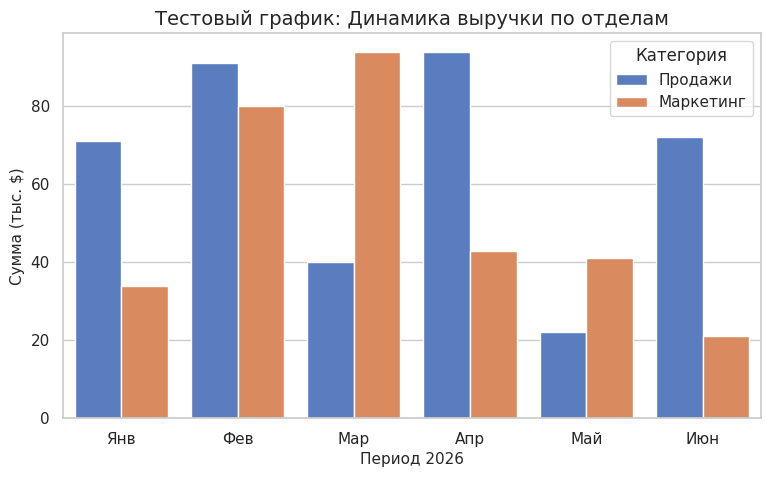

Generate this figure with matplotlib:
import matplotlib.pyplot as plt
import numpy as np
import pandas as pd
import seaborn as sns

# 1. Проверяем версии ключевых библиотек
print(f"✅ Успешный импорт!")
print(f"Версия Pandas: {pd.__version__}")
print(f"Версия NumPy: {np.__version__}")
print(f"Версия Seaborn: {sns.__version__}")
print("-" * 30)

# 2. Создаем тестовые данные с помощью NumPy и Pandas
np.random.seed(42)
data = pd.DataFrame(
    {
        "Месяц": np.repeat(
            ["Янв", "Фев", "Мар", "Апр", "Май", "Июн"], 2
        ),
        "Категория": ["Продажи", "Маркетинг"] * 6,
        "Выручка (тыс.$)": np.random.randint(20, 100, size=12),
    }
)

print("📊 Тестовый датафрейм создан:")
print(data.head(4))

# 3. Строим графическую визуализацию через Seaborn и Matplotlib
plt.figure(figsize=(9, 5))
sns.set_theme(style="whitegrid")

sns.barplot(
    x="Месяц",
    y="Выручка (тыс.$)",
    hue="Категория",
    data=data,
    palette="muted",
)

plt.title("Тестовый график: Динамика выручки по отделам", fontsize=14)
plt.xlabel("Период 2026", fontsize=11)
plt.ylabel("Сумма (тыс. $)", fontsize=11)

# Отображаем график прямо внутри ноутбука
plt.show()
